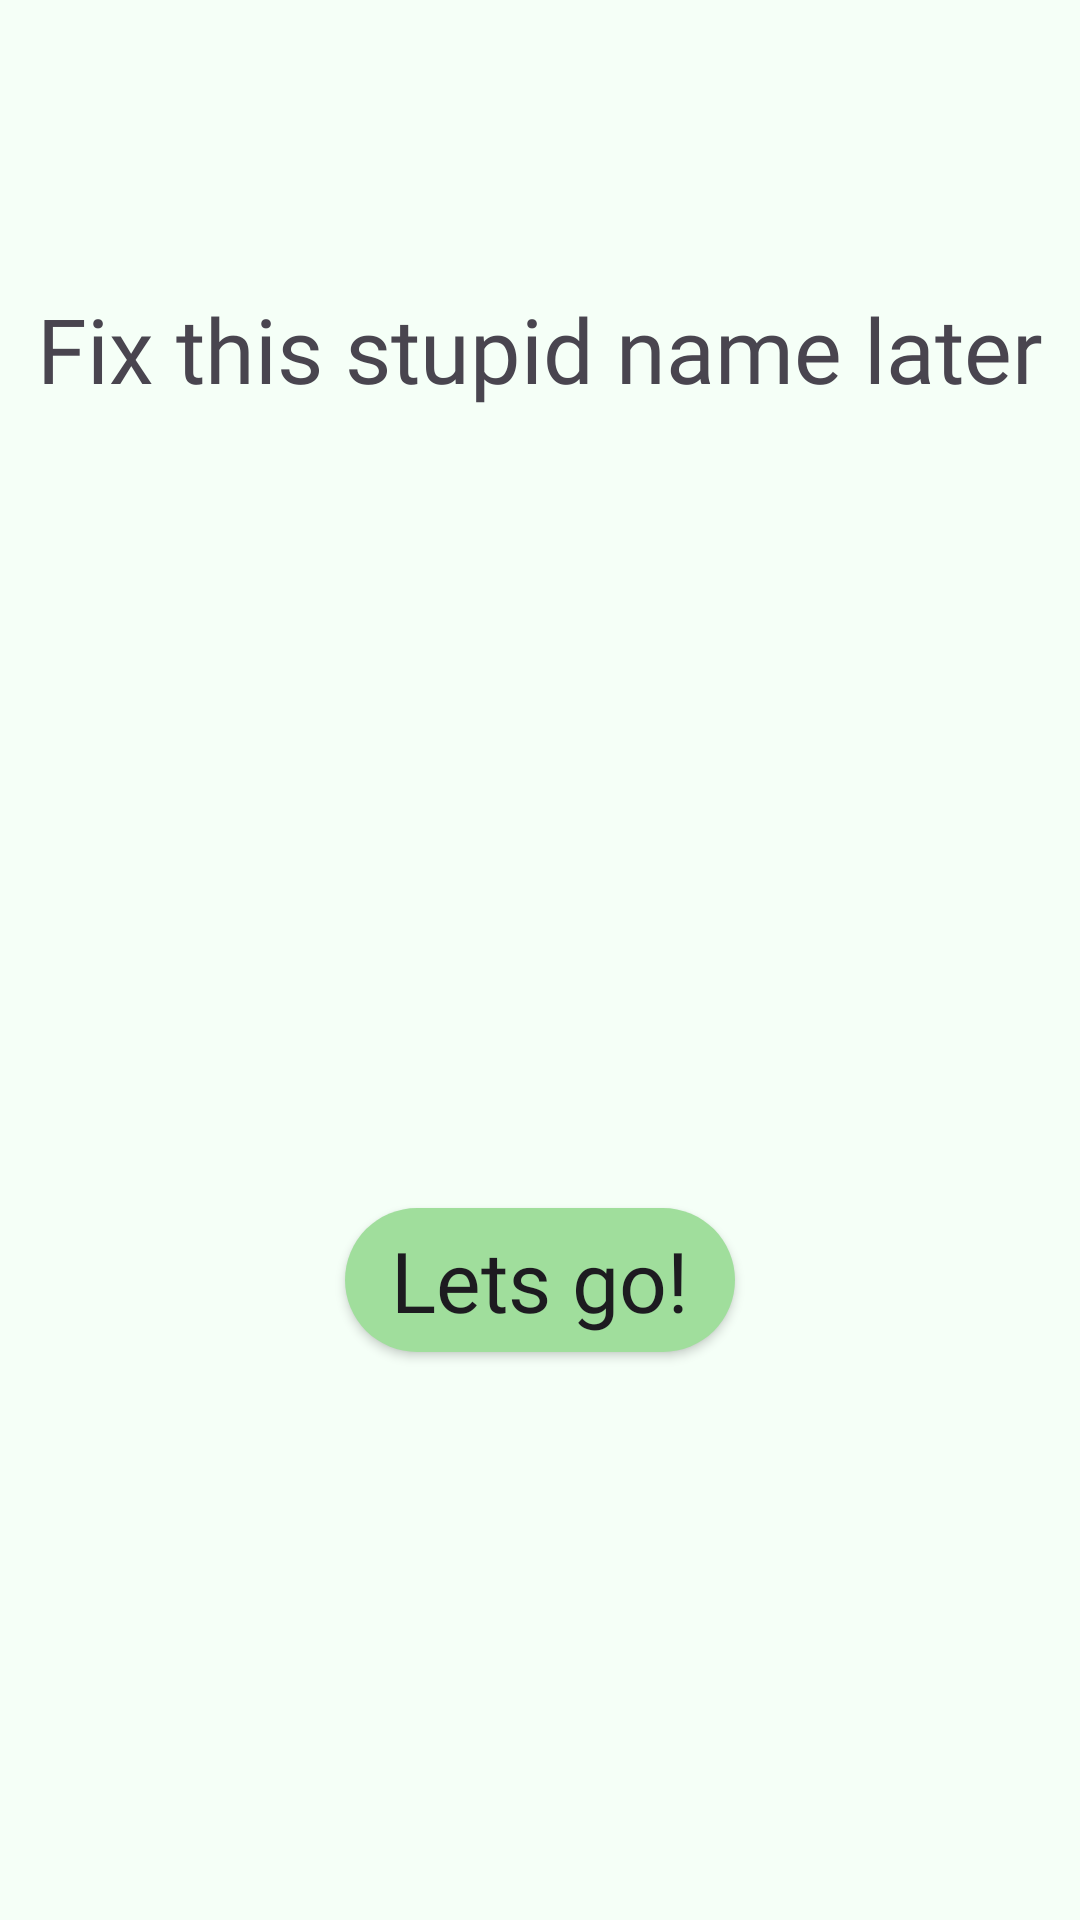

Android layout source for this screen:
<!-- AndroidManifest.xml: application theme Theme.OldieApp -->
<!-- res/layout/onboarding.xml -->
<?xml version="1.0" encoding="utf-8"?>
<androidx.constraintlayout.widget.ConstraintLayout xmlns:android="http://schemas.android.com/apk/res/android"
    xmlns:app="http://schemas.android.com/apk/res-auto"
    xmlns:tools="http://schemas.android.com/tools"
    android:layout_width="match_parent"
    android:layout_height="match_parent"
    android:background="#f5fff7"
    tools:context=".Onboarding">

    <androidx.constraintlayout.widget.Guideline
        android:id="@+id/guideline_top_two_thirds"
        android:layout_width="wrap_content"
        android:layout_height="wrap_content"
        android:orientation="horizontal"
        app:layout_constraintGuide_percent="0.6666"
        tools:layout_editor_absoluteY="0dp" />

    <androidx.constraintlayout.widget.Guideline
        android:id="@+id/guideline_horizontal_center"
        android:layout_width="wrap_content"
        android:layout_height="wrap_content"
        android:orientation="vertical"
        app:layout_constraintGuide_percent="0.5"
        tools:layout_editor_absoluteX="0dp" />


    <TextView
        android:layout_width="match_parent"
        android:layout_height="match_parent"
        android:layout_marginTop="96dp"
        android:fontFamily="@font/jua"
        android:text="Fix this stupid name later"
        android:textAlignment="center"
        android:textSize="30dp"
        app:layout_constraintTop_toTopOf="parent"
        tools:layout_editor_absoluteX="0dp" />

    <androidx.appcompat.widget.AppCompatButton
        android:id="@+id/lets_go_button"
        android:layout_width="130dp"
        android:layout_height="48dp"
        android:background="@drawable/button_light_green"
        android:fontFamily="@font/jua"
        android:text="Lets go!"
        android:textAllCaps="false"
        android:textSize="28dp"
        app:layout_constraintBottom_toBottomOf="@+id/guideline_top_two_thirds"
        app:layout_constraintLeft_toLeftOf="@+id/guideline_horizontal_center"
        app:layout_constraintRight_toRightOf="@+id/guideline_horizontal_center"
        app:layout_constraintTop_toTopOf="@+id/guideline_top_two_thirds"
        />

</androidx.constraintlayout.widget.ConstraintLayout>
<!-- resources referenced by this layout -->
<resources>
  <!-- drawable button_light_green (drawable) -->
  <?xml version="1.0" encoding="utf-8"?>
  <selector xmlns:android="http://schemas.android.com/apk/res/android">
      <item>
          <shape>
              <corners android:radius="60dp" />
              <gradient android:endColor="#a0de9c" android:startColor="#a0de9c"></gradient>
          </shape>
      </item>
  </selector>
  <style name="Theme.OldieApp" parent="Base.Theme.OldieApp" />
  <style name="Base.Theme.OldieApp" parent="Theme.Material3.DayNight.NoActionBar">
          
          
      </style>
</resources>
